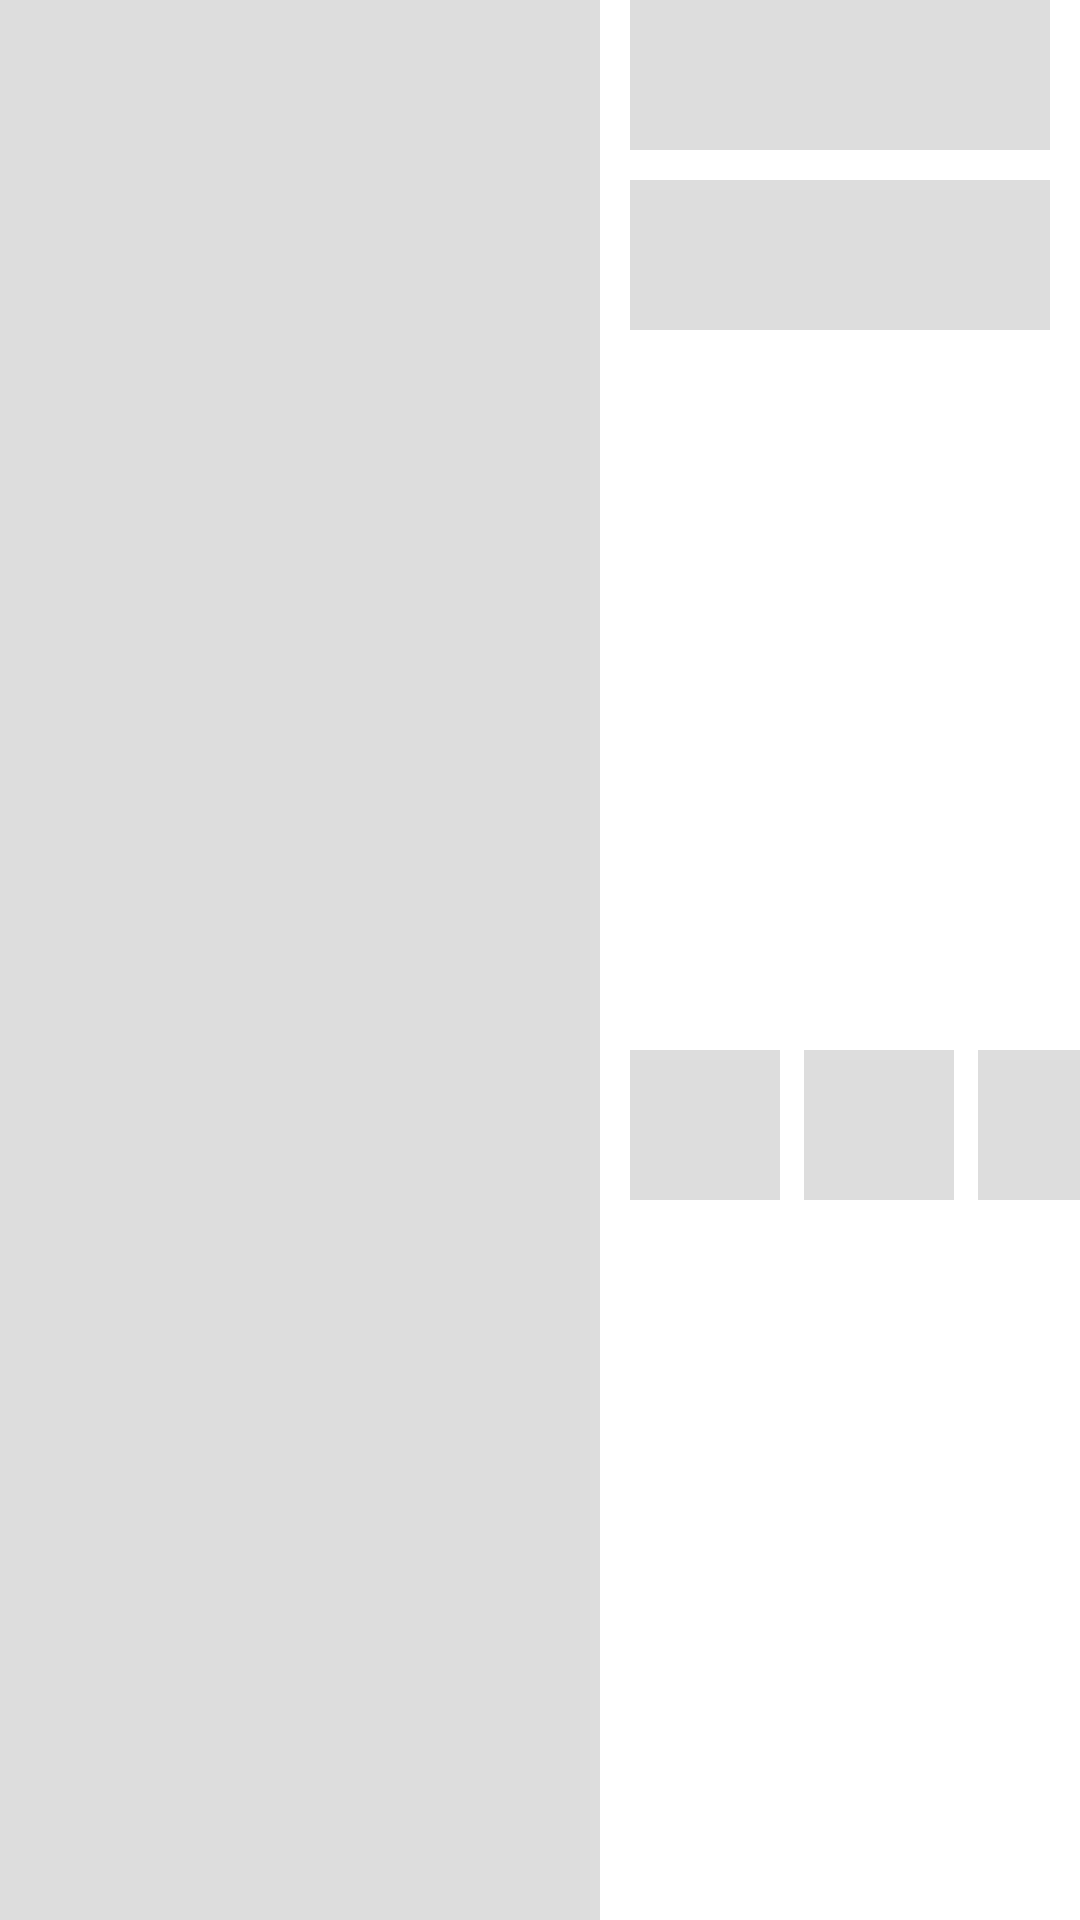

Produce the Android XML layout that renders to this screen, including the resource entries it uses.
<!-- AndroidManifest.xml: application theme Theme.Kt_way -->
<!-- res/layout/placeholder_row_layout.xml -->
<?xml version="1.0" encoding="utf-8"?>
<androidx.constraintlayout.widget.ConstraintLayout xmlns:android="http://schemas.android.com/apk/res/android"
    xmlns:app="http://schemas.android.com/apk/res-auto"
    xmlns:tools="http://schemas.android.com/tools"
    android:layout_width="match_parent"
    android:layout_marginTop="10dp"
    android:layout_marginBottom="10dp"
    android:layout_height="200dp">


    <View
        android:id="@+id/placeholder_view_1"
        android:background="#DDD"
        android:layout_width="200dp"
        android:layout_height="wrap_content"
        app:layout_constraintBottom_toBottomOf="parent"
        app:layout_constraintStart_toStartOf="parent"
        app:layout_constraintTop_toTopOf="parent" />

    <View
        android:id="@+id/placeholder_view_2"
        android:layout_width="0dp"
        android:layout_height="50dp"
        android:layout_marginLeft="10dp"
        android:layout_marginRight="10dp"
        android:background="#DDD"

        app:layout_constraintEnd_toEndOf="parent"
        app:layout_constraintHorizontal_bias="0.0"
        app:layout_constraintStart_toEndOf="@+id/placeholder_view_1"
        app:layout_constraintTop_toTopOf="parent" />

    <View
        android:id="@+id/placeholder_view_3"
        android:layout_width="0dp"
        android:layout_height="50dp"
        android:background="#DDD"
        android:layout_marginTop="10dp"
        app:layout_constraintEnd_toEndOf="@+id/placeholder_view_2"
        app:layout_constraintHorizontal_bias="0.492"
        app:layout_constraintStart_toStartOf="@+id/placeholder_view_2"
        app:layout_constraintTop_toBottomOf="@+id/placeholder_view_2" />

    <View
        android:id="@+id/placeholder_view_4"
        android:layout_width="50dp"
        android:layout_height="50dp"
        android:background="#DDD"
        app:layout_constraintBottom_toBottomOf="parent"
        app:layout_constraintStart_toStartOf="@+id/placeholder_view_3"
        app:layout_constraintTop_toBottomOf="@+id/placeholder_view_3" />

    <View
        android:id="@+id/placeholder_view_5"
        android:layout_width="50dp"
        android:layout_height="50dp"
        android:layout_marginStart="8dp"
        android:background="#DDD"
        app:layout_constraintStart_toEndOf="@+id/placeholder_view_4"
        app:layout_constraintTop_toTopOf="@+id/placeholder_view_4" />

    <View
        android:id="@+id/placeholder_view_6"
        android:layout_width="50dp"
        android:layout_height="50dp"
        android:layout_marginStart="8dp"
        android:background="#DDD"
        app:layout_constraintStart_toEndOf="@+id/placeholder_view_5"
        app:layout_constraintTop_toTopOf="@+id/placeholder_view_5" />
</androidx.constraintlayout.widget.ConstraintLayout>
<!-- resources referenced by this layout -->
<resources>
  <style name="Theme.Kt_way" parent="Theme.MaterialComponents.DayNight.DarkActionBar">
          
          <item name="colorPrimary">@color/purple_500</item>
          <item name="colorPrimaryVariant">@color/purple_700</item>
          <item name="colorOnPrimary">@color/white</item>
          
          <item name="colorSecondary">@color/teal_200</item>
          <item name="colorSecondaryVariant">@color/teal_700</item>
          <item name="colorOnSecondary">@color/black</item>
          
          <item name="android:statusBarColor" tools:targetApi="l">?attr/colorPrimaryVariant</item>
          
      </style>
  <!-- not gathered from this repository: default colours our renderer supplied (Android Studio template values) -->
  <color name="purple_500">#FF6200EE</color>
  <color name="purple_700">#FF3700B3</color>
  <color name="teal_200">#FF03DAC5</color>
  <color name="teal_700">#FF018786</color>
  <color name="black">#FF000000</color>
  <color name="white">#FFFFFFFF</color>
</resources>
